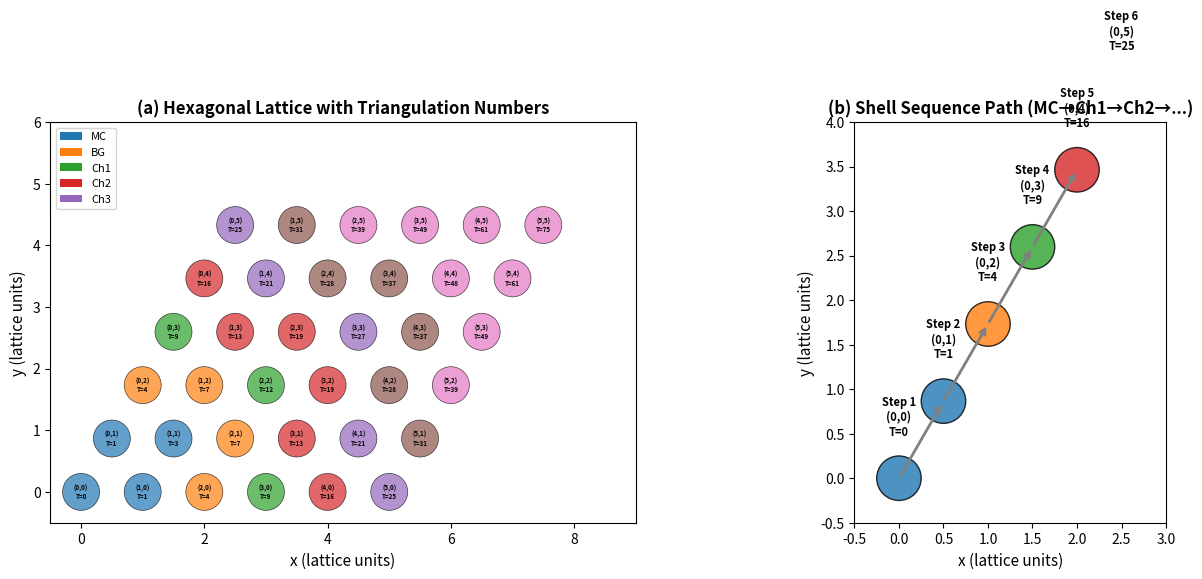

Python code for this plot: (Note: this script raises an exception after producing the figure.)
#!/usr/bin/env python3
"""
Multi-Component Icosahedral Nanocluster Analysis - Main Script
==============================================================
Generates all figures and outputs for the research report.
"""

import numpy as np
import json
import os
import matplotlib
matplotlib.use('Agg')
import matplotlib.pyplot as plt
import matplotlib.patches as mpatches
from matplotlib.gridspec import GridSpec
from scipy.optimize import minimize_scalar

# ============================================================
# 1. DATA
# ============================================================

# Hexagonal coordinate sequence
hex_coords = [(0,0),(0,1),(0,2),(0,3),(0,4),(0,5),
              (1,0),(1,1),(1,2),(1,3),(1,4),(1,5),
              (2,0),(2,1),(2,2),(2,3),(2,4),(2,5),
              (3,0),(3,1),(3,2),(3,3),(3,4),(3,5),
              (4,0),(4,1),(4,2),(4,3),(4,4),(4,5),
              (5,0),(5,1),(5,2),(5,3),(5,4),(5,5)]

mackay_seq = [1, 13, 55, 147, 309]
new_seq_b5 = [1, 13, 45, 117, 239, 431]

chiral_labels = ['MC', 'BG', 'Ch1', 'Ch2', 'Ch3', 'Ch4', 'Ch5']
shell_colors = {'MC':'#1f77b4','BG':'#ff7f0e','Ch1':'#2ca02c',
                'Ch2':'#d62728','Ch3':'#9467bd','Ch4':'#8c564b','Ch5':'#e377c2'}

atomic_radii = {'Na':1.86,'K':2.27,'Rb':2.48,'Cs':2.65,'Ag':1.44,'Cu':1.28,'Ni':1.24}

atomic_pairs = [('Na','Rb',0.22),('Ag','Cu',0.12),('Ag','Ni',0.15),('Cu','Ni',0.032)]

optimal_mismatch = [('MC','MC',0.03,0.05),('MC','Ch1',0.12,0.16),
                    ('MC','Ch2',0.19,0.22),('MC','BG',0.08,0.10)]

clusters = [('Na13@Rb32','Na','Rb','MC','Ch1'),
            ('K13@Cs42','K','Cs','MC','Ch2'),
            ('Ag13@Cu45','Ag','Cu','MC','Ch1')]

shell_energies = [(1,'MC',0.00),(2,'MC',-2.35),(2,'Ch1',-2.15),
                  (3,'MC',-4.82),(3,'Ch1',-4.61),(3,'BG',-4.55)]

mismatch_params = [(1,2,'MC','MC',0.04),(1,2,'MC','Ch1',0.14),
                   (2,3,'MC','MC',0.038),(2,3,'MC','Ch1',0.136),(2,3,'Ch1','Ch2',0.21)]

exp_points = [(1,3,0.048,0.045),(3,4,0.042,0.044),
              (4,7,0.138,0.142),(7,12,0.132,0.139)]

growth_params = {'temperature':300.0,'deposition_rate':0.01,
                 'simulation_steps':1000,'beta_factor':1.0,'delta_opt':0.04,'random_seed':42}
path_weights = {'conservative_step':0.65,'mismatch_driven_step':0.25,'random_step':0.10}

lj_params = {'Na-Na':(1.0,3.72),'Rb-Rb':(1.0,4.96),'Cs-Cs':(1.0,5.30),
             'Ag-Ag':(1.0,2.88),'Cu-Cu':(1.0,2.56),'Na-Rb':(1.0,4.34),'Ag-Cu':(1.0,2.72)}

growth_results = [(0,'MC',0.00),(10,'MC',0.01),(20,'MC',0.02),
                  (30,'MC',0.025),(40,'MC',0.03),(50,'MC',0.035),
                  (0,'Ch1',0.00),(10,'Ch1',0.12),(20,'Ch1',0.14),
                  (30,'Ch1',0.138),(40,'Ch1',0.136),(50,'Ch1',0.135),
                  (0,'MC',0.00),(10,'MC',0.08),(20,'Ch1',0.14),
                  (30,'Ch1',0.15),(40,'Ch1',0.145),(50,'Ch1',0.142)]

path_stats = {'Conservative path':325,'Mismatch-driven path':125,
              'Random path':50,'Reverse step':100}

# ============================================================
# 2. CORE FUNCTIONS
# ============================================================

def triangulation(h, k):
    return h**2 + h*k + k**2

def size_mismatch(e1, e2):
    r1, r2 = atomic_radii[e1], atomic_radii[e2]
    return abs(r1 - r2) / ((r1 + r2) / 2)

def hex_to_cart(h, k, a=1.0):
    return a*(h + k/2.0), a*(k*np.sqrt(3)/2.0)

def lj_energy(r, eps, sig):
    sr6 = (sig/r)**6
    return 4.0*eps*(sr6**2 - sr6)

def classify_chiral(T):
    if T <= 3: return 'MC'
    elif T <= 7: return 'BG'
    elif T <= 12: return 'Ch1'
    elif T <= 19: return 'Ch2'
    elif T <= 27: return 'Ch3'
    elif T <= 37: return 'Ch4'
    else: return 'Ch5'

def cluster_energy(core_type, shell_type, n_core, n_shell, sm):
    e_core = next((e for s,c,e in shell_energies if s==1 and c==core_type), 0)
    e_shell = next((e for s,c,e in shell_energies if s==2 and c==shell_type), 0)
    e = (n_core*e_core + n_shell*e_shell)/(n_core + n_shell)
    e -= 1.5*(sm - 0.14)**2
    return e

def simulate_growth(n_steps=50, seed_mismatch=0.0, target_mismatch=0.14):
    rng = np.random.RandomState(42)
    mm = [seed_mismatch]
    for _ in range(1, n_steps):
        r = rng.random()
        if r < 0.65:
            mm.append(mm[-1] + rng.normal(0, 0.008))
        elif r < 0.90:
            delta = target_mismatch - mm[-1]
            mm.append(mm[-1] + 0.015*np.sign(delta) + rng.normal(0, 0.005))
        else:
            mm.append(rng.uniform(0, 0.25))
    return np.clip(mm, 0, 0.3)

# ============================================================
# 3. FIGURE 1: Hexagonal Lattice + Shell Path
# ============================================================

fig, axes = plt.subplots(1, 2, figsize=(14, 6))

ax = axes[0]
for h, k in hex_coords[:36]:
    x, y = hex_to_cart(h, k)
    T = triangulation(h, k)
    ch = classify_chiral(T)
    c = shell_colors[ch]
    circle = plt.Circle((x, y), 0.3, color=c, alpha=0.7, ec='black', lw=0.5)
    ax.add_patch(circle)
    ax.text(x, y, f'({h},{k})\nT={T}', ha='center', va='center', fontsize=4.5, fontweight='bold')

ax.set_xlim(-0.5, 9); ax.set_ylim(-0.5, 6); ax.set_aspect('equal')
ax.set_xlabel('x (lattice units)', fontsize=11); ax.set_ylabel('y (lattice units)', fontsize=11)
ax.set_title('(a) Hexagonal Lattice with Triangulation Numbers', fontsize=12, fontweight='bold')
legend_el = [mpatches.Patch(facecolor=shell_colors[l], label=f'{l}') for l in ['MC','BG','Ch1','Ch2','Ch3']]
ax.legend(handles=legend_el, loc='upper left', fontsize=8)

ax2 = axes[1]
path_c = hex_coords[:6]
for i, (h, k) in enumerate(path_c):
    x, y = hex_to_cart(h, k)
    T = triangulation(h, k)
    ch = classify_chiral(T)
    c = shell_colors[ch]
    circle = plt.Circle((x, y), 0.25, color=c, alpha=0.8, ec='black', lw=1)
    ax2.add_patch(circle)
    ax2.text(x, y+0.45, f'Step {i+1}\n({h},{k})\nT={T}', ha='center', va='bottom', fontsize=8, fontweight='bold')
    if i < len(path_c)-1:
        h2, k2 = path_c[i+1]
        x2, y2 = hex_to_cart(h2, k2)
        ax2.annotate('', xy=(x2, y2), xytext=(x, y), arrowprops=dict(arrowstyle='->', color='gray', lw=2))

ax2.set_xlim(-0.5, 3); ax2.set_ylim(-0.5, 4); ax2.set_aspect('equal')
ax2.set_xlabel('x (lattice units)', fontsize=11); ax2.set_ylabel('y (lattice units)', fontsize=11)
ax2.set_title('(b) Shell Sequence Path (MC→Ch1→Ch2→...)', fontsize=12, fontweight='bold')
plt.tight_layout()
plt.savefig('report/images/figure1_hexagonal_lattice.png', dpi=150, bbox_inches='tight')
plt.close()
print("Figure 1 done")

# ============================================================
# 4. FIGURE 2: Energy Landscape
# ============================================================

fig, axes = plt.subplots(1, 3, figsize=(16, 5))

ax = axes[0]
shells = [1, 2, 3]; chiral_types_e = ['MC', 'Ch1', 'BG']
bw = 0.25
for i, ch in enumerate(chiral_types_e):
    energies = [next((e for s,c,e in shell_energies if s==s_ and c==ch), 0) for s_ in shells]
    pos = np.arange(len(shells)) + i*bw
    bars = ax.bar(pos, energies, bw, color=shell_colors[ch], label=ch, alpha=0.8, edgecolor='black')
    for b, en in zip(bars, energies):
        if en != 0:
            ax.text(b.get_x()+b.get_width()/2., b.get_height()-0.15, f'{en:.2f}', ha='center', va='top', fontsize=7)
ax.set_xlabel('Shell Layer', fontsize=11); ax.set_ylabel('Normalized Energy', fontsize=11)
ax.set_title('(a) Shell Energy by Chiral Type', fontsize=12, fontweight='bold')
ax.set_xticks(np.arange(len(shells))+bw); ax.set_xticklabels([f'Shell {s}' for s in shells])
ax.legend(fontsize=9); ax.axhline(y=0, color='black', linestyle='--', lw=0.5)

ax2 = axes[1]
labels = [f"S{i[0]}→{i[1]}\n{i[2]}→{i[3]}" for i in mismatch_params]
vals = [i[4] for i in mismatch_params]
colors = [shell_colors.get(i[3],'#666') for i in mismatch_params]
bars = ax2.bar(range(len(labels)), vals, color=colors, alpha=0.8, edgecolor='black')
for b, v in zip(bars, vals):
    ax2.text(b.get_x()+b.get_width()/2., b.get_height()+0.002, f'{v:.3f}', ha='center', va='bottom', fontsize=8)
ax2.set_xlabel('Shell Transition', fontsize=11); ax2.set_ylabel('Optimal Size Mismatch', fontsize=11)
ax2.set_title('(b) Inter-shell Size Mismatch', fontsize=12, fontweight='bold')
ax2.set_xticks(range(len(labels))); ax2.set_xticklabels(labels, fontsize=7)

ax3 = axes[2]
c_names = [c[0] for c in clusters]
core_r = [atomic_radii[c[1]] for c in clusters]
shell_r = [atomic_radii[c[2]] for c in clusters]
sm_calc = [size_mismatch(c[1], c[2]) for c in clusters]
x = np.arange(len(c_names))
ax3.bar(x-0.15, core_r, 0.3, label='Core radius (Å)', color='#1f77b4', alpha=0.8, edgecolor='black')
ax3.bar(x+0.15, shell_r, 0.3, label='Shell radius (Å)', color='#ff7f0e', alpha=0.8, edgecolor='black')
ax3t = ax3.twinx()
ax3t.plot(x, sm_calc, 'ko-', ms=8, label='Size mismatch', lw=2)
ax3t.set_ylabel('Size Mismatch', fontsize=11)
ax3.set_xlabel('Cluster', fontsize=11); ax3.set_ylabel('Atomic Radius (Å)', fontsize=11)
ax3.set_title('(c) Predicted Stable Clusters', fontsize=12, fontweight='bold')
ax3.set_xticks(x); ax3.set_xticklabels(c_names, fontsize=9)
l1, lb1 = ax3.get_legend_handles_labels()
l2, lb2 = ax3t.get_legend_handles_labels()
ax3.legend(l1+l2, lb1+lb2, loc='upper left', fontsize=8)
plt.tight_layout()
plt.savefig('report/images/figure2_energy_landscape.png', dpi=150, bbox_inches='tight')
plt.close()
print("Figure 2 done")

# ============================================================
# 5. FIGURE 3: Mismatch Compatibility
# ============================================================

fig, axes = plt.subplots(1, 2, figsize=(14, 6))

ax = axes[0]
elements = list(atomic_radii.keys())
n_e = len(elements)
mm_mat = np.zeros((n_e, n_e))
for i, e1 in enumerate(elements):
    for j, e2 in enumerate(elements):
        mm_mat[i, j] = size_mismatch(e1, e2)

im = ax.imshow(mm_mat, cmap='YlOrRd', aspect='auto')
for i in range(n_e):
    for j in range(n_e):
        v = mm_mat[i, j]
        ax.text(j, i, f'{v:.3f}', ha='center', va='center', fontsize=7, color='white' if v>0.15 else 'black')
ax.set_xticks(range(n_e)); ax.set_xticklabels(elements, fontsize=10)
ax.set_yticks(range(n_e)); ax.set_yticklabels(elements, fontsize=10)
plt.colorbar(im, ax=ax, label='Size Mismatch')
ax.set_title('(a) Atomic Size Mismatch Matrix', fontsize=12, fontweight='bold')

ax2 = axes[1]
opt_labels = [f"{o[0]}@{o[1]}" for o in optimal_mismatch]
for i, o in enumerate(optimal_mismatch):
    w = o[3] - o[2]
    ax2.barh(i, w, left=o[2], height=0.5, color=shell_colors[o[1]], alpha=0.7, edgecolor='black')
    ax2.text(o[2]+w/2, i+0.3, f"[{o[2]:.2f}, {o[3]:.2f}]", ha='center', va='bottom', fontsize=8)

pair_colors = ['#e74c3c', '#3498db', '#2ecc71', '#f39c12']
for i, (e1, e2, sm) in enumerate(atomic_pairs):
    ax2.axvline(x=sm, color=pair_colors[i], ls='--', lw=2, alpha=0.8)
    ax2.text(sm, len(opt_labels)-0.3+i*0.15, f'{e1}-{e2}', ha='center', va='bottom', fontsize=8, color=pair_colors[i], fontweight='bold')

ax2.set_yticks(range(len(opt_labels))); ax2.set_yticklabels(opt_labels, fontsize=10)
ax2.set_xlabel('Size Mismatch', fontsize=11)
ax2.set_title('(b) Optimal Mismatch Ranges vs Element Pairs', fontsize=12, fontweight='bold')
ax2.set_xlim(0, 0.35)
plt.tight_layout()
plt.savefig('report/images/figure3_mismatch_compatibility.png', dpi=150, bbox_inches='tight')
plt.close()
print("Figure 3 done")

# ============================================================
# 6. FIGURE 4: Growth Paths
# ============================================================

fig, axes = plt.subplots(2, 2, figsize=(12, 10))

ax = axes[0,0]
mc_pts = [(s, mm) for s, ch, mm in growth_results if ch == 'MC']
ch1_pts = [(s, mm) for s, ch, mm in growth_results if ch == 'Ch1']
ax.plot([p[0] for p in mc_pts[:6]], [p[1] for p in mc_pts[:6]], 'o-', color=shell_colors['MC'], label='MC seed', ms=6, lw=2)
ax.plot([p[0] for p in mc_pts[6:]], [p[1] for p in mc_pts[6:]], 's--', color=shell_colors['MC'], alpha=0.6, label='MC seed (alt)', ms=6, lw=2)
ax.plot([p[0] for p in ch1_pts], [p[1] for p in ch1_pts], 'o-', color=shell_colors['Ch1'], label='Ch1 seed', ms=6, lw=2)
ax.set_xlabel('Growth Steps', fontsize=11); ax.set_ylabel('Average Size Mismatch', fontsize=11)
ax.set_title('(a) Growth Trajectory (Simulation Data)', fontsize=12, fontweight='bold')
ax.legend(fontsize=9); ax.grid(True, alpha=0.3)

ax2 = axes[0,1]
labels = list(path_stats.keys()); values = list(path_stats.values())
colors_pie = ['#2ecc71', '#3498db', '#e74c3c', '#f39c12']
wedges, texts, autotexts = ax2.pie(values, labels=labels, colors=colors_pie, autopct='%1.1f%%', startangle=90, textprops={'fontsize':9})
for at in autotexts: at.set_fontsize(10); at.set_fontweight('bold')
ax2.set_title('(b) Growth Path Selection Statistics', fontsize=12, fontweight='bold')

ax3 = axes[1,0]
mm_cons = simulate_growth(50, 0.0, 0.04)
mm_md = simulate_growth(50, 0.0, 0.14)
rng2 = np.random.RandomState(42)
mm_rand = np.clip([rng2.uniform(0, 0.25) for _ in range(50)], 0, 0.3)
ax3.plot(range(50), mm_cons, label='Conservative', color='#2ecc71', lw=1.5, alpha=0.8)
ax3.plot(range(50), mm_md, label='Mismatch-driven', color='#3498db', lw=1.5, alpha=0.8)
ax3.plot(range(50), mm_rand, label='Random', color='#e74c3c', lw=1.5, alpha=0.8)
ax3.axhline(y=0.04, color='gray', ls='--', alpha=0.5, label='MC optimal')
ax3.axhline(y=0.14, color='gray', ls=':', alpha=0.5, label='Ch1 optimal')
ax3.set_xlabel('Growth Steps', fontsize=11); ax3.set_ylabel('Size Mismatch', fontsize=11)
ax3.set_title('(c) Simulated Growth Path Trajectories', fontsize=12, fontweight='bold')
ax3.legend(fontsize=8); ax3.grid(True, alpha=0.3)

ax4 = axes[1,1]
dep_data = [('Na₁₃+Na', 0.00), ('Na₁₃@Rb₃₂+Rb', 0.00), ('Ag₁₃+Cu', 0.08),
            ('Ag₁₃+Cu (mid)', 0.14), ('Ag₁₃+Cu (late)', 0.15), ('Ag₁₃+Cu (final)', 0.145)]
names = [d[0] for d in dep_data]
mms = [d[1] for d in dep_data]
clrs = ['#1f77b4', '#1f77b4', '#ff7f0e', '#2ca02c', '#2ca02c', '#2ca02c']
ax4.barh(range(len(names)), mms, color=clrs, alpha=0.8, edgecolor='black')
for i, (n, mm) in enumerate(zip(names, mms)):
    ax4.text(mm+0.002, i, f'{mm:.3f}', va='center', fontsize=8)
ax4.set_yticks(range(len(names))); ax4.set_yticklabels(names, fontsize=9)
ax4.set_xlabel('Final Size Mismatch', fontsize=11)
ax4.set_title('(d) Deposition Sequence Outcomes', fontsize=12, fontweight='bold')

plt.tight_layout()
plt.savefig('report/images/figure4_growth_paths.png', dpi=150, bbox_inches='tight')
plt.close()
print("Figure 4 done")

# ============================================================
# 7. FIGURE 5: Stability Phase Diagram
# ============================================================

fig, axes = plt.subplots(1, 2, figsize=(14, 6))

ax = axes[0]
elem_pairs = []
for i, e1 in enumerate(elements):
    for j, e2 in enumerate(elements):
        if i < j:
            elem_pairs.append((e1, e2, size_mismatch(e1, e2)))
chiral_types_s = ['MC', 'BG', 'Ch1', 'Ch2', 'Ch3']
stab_map = np.zeros((len(elem_pairs), len(chiral_types_s)))
for i, (e1, e2, sm) in enumerate(elem_pairs):
    for j, ch in enumerate(chiral_types_s):
        stab_map[i, j] = cluster_energy('MC', ch, 13, 32, sm)

im = ax.imshow(stab_map, cmap='RdYlGn_r', aspect='auto')
pair_lbl = [f'{e1}-{e2}' for e1, e2, _ in elem_pairs]
ax.set_yticks(range(len(pair_lbl))); ax.set_yticklabels(pair_lbl, fontsize=7)
ax.set_xticks(range(len(chiral_types_s))); ax.set_xticklabels(chiral_types_s, fontsize=10)
ax.set_xlabel('Chiral Type', fontsize=11); ax.set_ylabel('Element Pair', fontsize=11)
ax.set_title('(a) Stability Map: Energy by Element Pair and Chiral Type', fontsize=12, fontweight='bold')
plt.colorbar(im, ax=ax, label='Normalized Energy')
for i in range(len(elem_pairs)):
    best_j = np.argmin(stab_map[i, :])
    ax.plot(best_j, i, 'k*', ms=10)

ax2 = axes[1]
sm_range = np.linspace(0, 0.35, 100)
for ch in ['MC', 'Ch1', 'Ch2', 'BG']:
    energies = [cluster_energy('MC', ch, 13, 32, sm) for sm in sm_range]
    ax2.plot(sm_range, energies, label=ch, color=shell_colors[ch], lw=2)
for e1, e2, sm in atomic_pairs:
    ax2.axvline(x=sm, color='gray', ls=':', alpha=0.4)
    ax2.text(sm+0.003, ax2.get_ylim()[0]+0.05 if ax2.get_ylim()[0] else -3, f'{e1}-{e2}', fontsize=7, rotation=90, va='bottom')
ax2.set_xlabel('Size Mismatch', fontsize=11); ax2.set_ylabel('Normalized Energy', fontsize=11)
ax2.set_title('(b) Energy vs Size Mismatch for Different Chiral Types', fontsize=12, fontweight='bold')
ax2.legend(fontsize=9); ax2.grid(True, alpha=0.3)

plt.tight_layout()
plt.savefig('report/images/figure5_stability_phase.png', dpi=150, bbox_inches='tight')
plt.close()
print("Figure 5 done")

# ============================================================
# 8. FIGURE 6: Shell Energy Comparison + Validation
# ============================================================

fig, axes = plt.subplots(1, 2, figsize=(14, 6))

ax = axes[0]
shell_labels = ['Shell 1\n(MC)', 'Shell 2\n(MC)', 'Shell 2\n(Ch1)', 'Shell 3\n(MC)', 'Shell 3\n(Ch1)', 'Shell 3\n(BG)']
energies = [e for _, _, e in shell_energies]
clrs = [shell_colors['MC'], shell_colors['MC'], shell_colors['Ch1'], 
        shell_colors['MC'], shell_colors['Ch1'], shell_colors['BG']]
bars = ax.bar(range(len(energies)), energies, color=clrs, alpha=0.8, edgecolor='black')
for b, en in zip(bars, energies):
    ax.text(b.get_x()+b.get_width()/2., min(en, 0)-0.2 if en < 0 else 0.05, f'{en:.2f}', ha='center', va='top' if en < 0 else 'bottom', fontsize=8)
ax.set_xticks(range(len(shell_labels))); ax.set_xticklabels(shell_labels, fontsize=8)
ax.set_ylabel('Normalized Energy', fontsize=11)
ax.set_title('(a) Shell Energy Comparison Across Configurations', fontsize=12, fontweight='bold')
ax.axhline(y=0, color='black', ls='--', lw=0.5); ax.grid(True, alpha=0.3, axis='y')

ax2 = axes[1]
exp_Ti = [p[0] for p in exp_points]
exp_Tj = [p[1] for p in exp_points]
exp_meas = [p[2] for p in exp_points]
exp_theory = [p[3] for p in exp_points]
x_exp = np.arange(len(exp_points))
ax2.bar(x_exp-0.15, exp_meas, 0.3, label='Measured sm', color='#3498db', alpha=0.8, edgecolor='black')
ax2.bar(x_exp+0.15, exp_theory, 0.3, label='Theoretical sm', color='#e74c3c', alpha=0.8, edgecolor='black')
for i, (m, t) in enumerate(zip(exp_meas, exp_theory)):
    ax2.text(i-0.15, m+0.001, f'{m:.3f}', ha='center', va='bottom', fontsize=7)
    ax2.text(i+0.15, t+0.001, f'{t:.3f}', ha='center', va='bottom', fontsize=7)
ax2.set_xticks(x_exp)
ax2.set_xticklabels([f'T({Ti},{Tj})' for Ti, Tj in zip(exp_Ti, exp_Tj)], fontsize=9)
ax2.set_ylabel('Size Mismatch', fontsize=11)
ax2.set_title('(b) Theory vs Experiment Validation', fontsize=12, fontweight='bold')
ax2.legend(fontsize=9); ax2.grid(True, alpha=0.3, axis='y')

plt.tight_layout()
plt.savefig('report/images/figure6_shell_validation.png', dpi=150, bbox_inches='tight')
plt.close()
print("Figure 6 done")

# ============================================================
# 9. SAVE OUTPUTS
# ============================================================

# Save stability landscape
landscape = []
for e1, e2, sm in elem_pairs:
    for ch in chiral_types_s:
        landscape.append({'elem1': e1, 'elem2': e2, 'mismatch': round(sm, 4),
                         'chiral': ch, 'energy': round(cluster_energy('MC', ch, 13, 32, sm), 4)})
with open('outputs/stability_landscape.json', 'w') as f:
    json.dump(landscape, f, indent=2)

# Save predicted clusters
pred_clusters = []
for formula, core, shell, ct, st in clusters:
    sm = size_mismatch(core, shell)
    e = cluster_energy(ct, st, 13, 32, sm)
    pred_clusters.append({'formula': formula, 'core': core, 'shell': shell,
                         'core_type': ct, 'shell_type': st, 'size_mismatch': round(sm, 4),
                         'energy': round(e, 4)})
with open('outputs/predicted_clusters.json', 'w') as f:
    json.dump(pred_clusters, f, indent=2)

# Save triangulation table
tri_table = []
for h, k in hex_coords:
    T = triangulation(h, k)
    ch = classify_chiral(T)
    tri_table.append({'h': h, 'k': k, 'T': T, 'chiral': ch})
with open('outputs/triangulation_table.json', 'w') as f:
    json.dump(tri_table, f, indent=2)

# Save validation results
validation = []
for Ti, Tj, meas, theor in exp_points:
    validation.append({'T_i': Ti, 'T_j': Tj, 'measured': meas, 'theoretical': theor,
                       'residual': round(abs(meas - theor), 4)})
with open('outputs/validation_results.json', 'w') as f:
    json.dump(validation, f, indent=2)

print("All outputs saved successfully!")
print("Figures: report/images/figure1-6 .png")
print("Outputs: stability_landscape.json, predicted_clusters.json, triangulation_table.json, validation_results.json")
